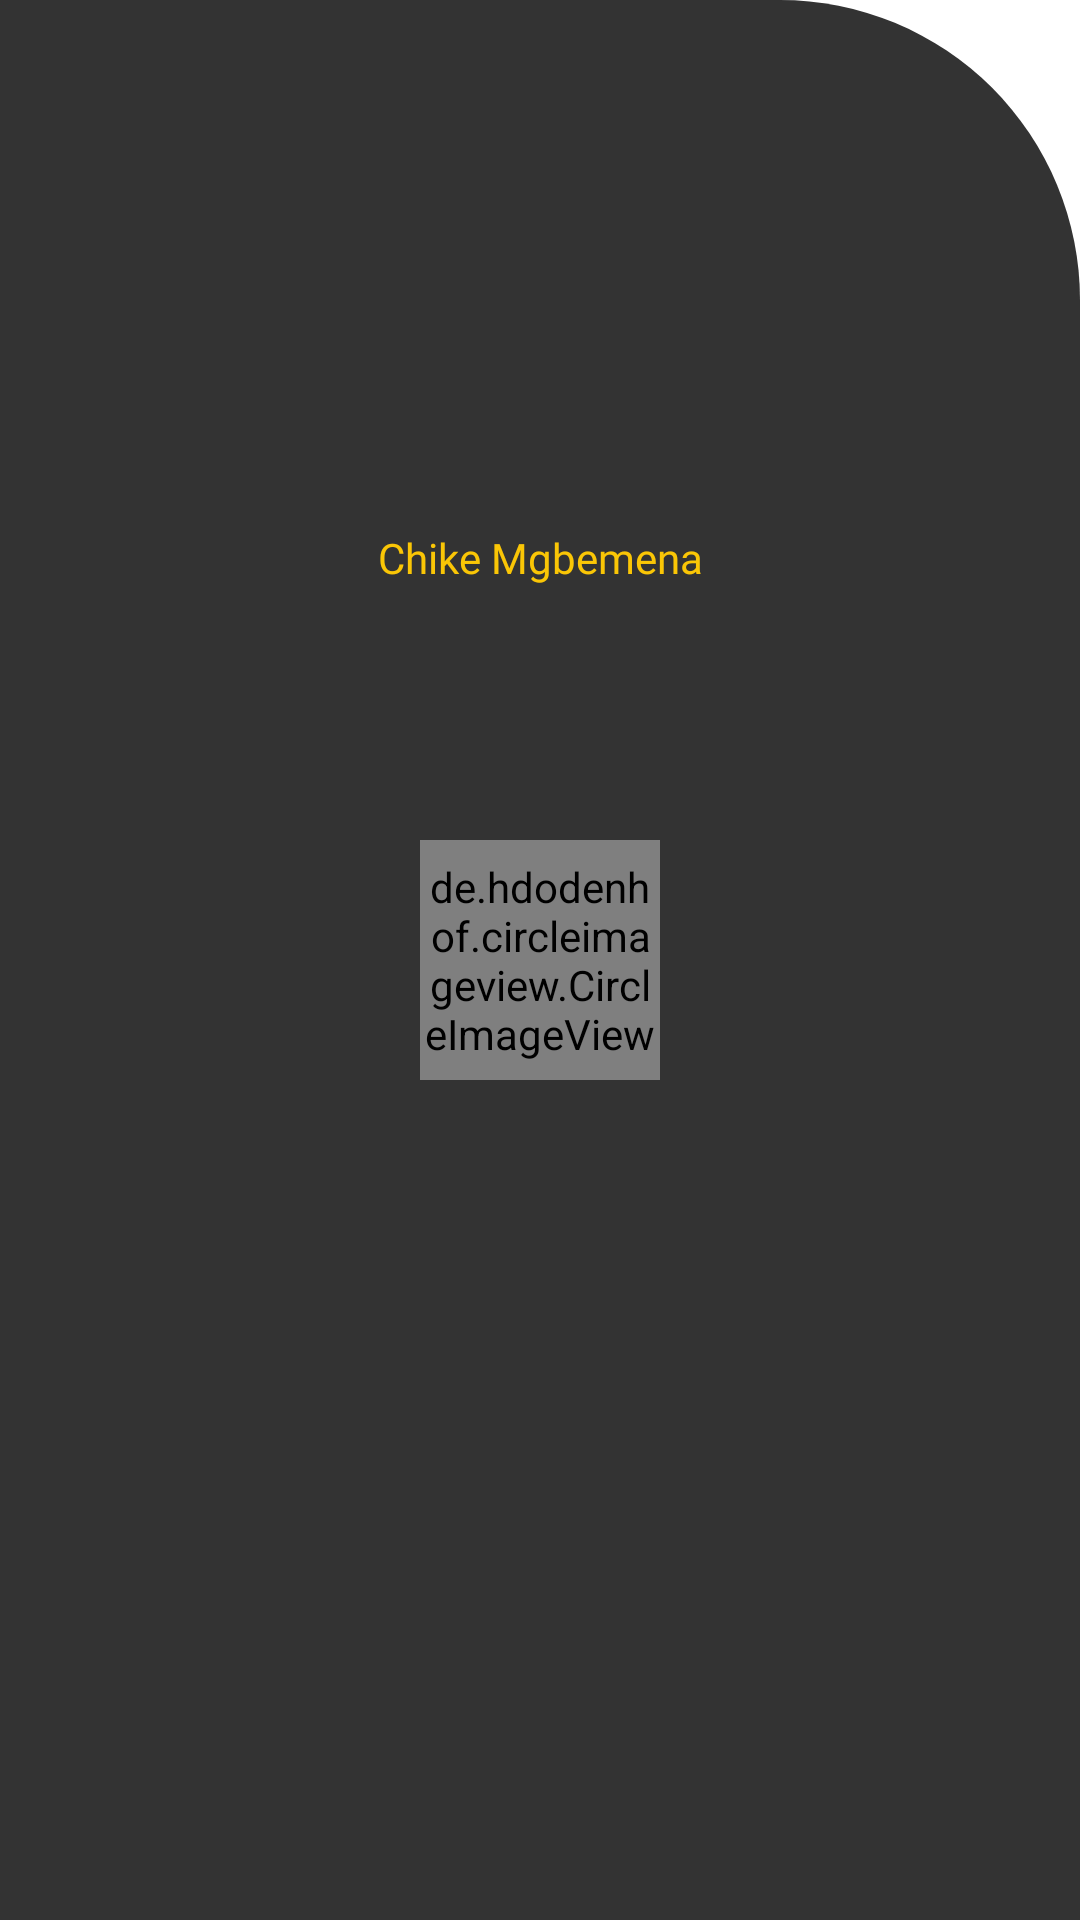

Android layout source for this screen:
<!-- AndroidManifest.xml: application theme Theme.CarTracker -->
<!-- res/layout/nav_header.xml -->
<?xml version="1.0" encoding="utf-8"?>
<RelativeLayout
    xmlns:android="http://schemas.android.com/apk/res/android"
    android:layout_width="match_parent"
    android:layout_height="250dp"
    android:background="@drawable/header_nav_shape"
    android:paddingTop="16dp"
    android:paddingRight="16dp"
    android:paddingLeft="16dp"
    android:layout_marginBottom="-70dp"
    >
    <de.hdodenhof.circleimageview.CircleImageView
        android:layout_width="80dp"
        android:layout_height="80dp"
        android:layout_marginTop="60dp"
        android:layout_marginLeft="10dp"
        android:src="@drawable/profile"
        android:layout_centerVertical="true"
        android:layout_centerHorizontal="true"
        android:id="@+id/imageView"
        />

    <TextView
        android:id="@+id/name"
        android:layout_width="346dp"
        android:layout_height="60dp"
        android:layout_centerHorizontal="true"
        android:layout_marginLeft="20dp"
        android:layout_marginTop="140dp"
        android:fontFamily="@font/helvetica_bold"
        android:gravity="center"
        android:text="Chike Mgbemena"
        android:textAlignment="center"
        android:textColor="@color/yellow"
        android:textSize="14sp" />
</RelativeLayout>
<!-- resources referenced by this layout -->
<resources>
  <color name="yellow">#FAC606</color>
  <!-- drawable header_nav_shape (drawable) -->
  <?xml version="1.0" encoding="utf-8"?>
  <shape xmlns:android="http://schemas.android.com/apk/res/android">
  <corners android:topRightRadius="100dp"/>
      <solid android:color="@color/dark_gray"/>
  </shape>
  <style name="Theme.CarTracker" parent="Theme.MaterialComponents.DayNight.NoActionBar">
          
          <item name="colorPrimary">@color/purple_500</item>
          <item name="colorPrimaryVariant">@color/purple_700</item>
          <item name="colorOnPrimary">@color/white</item>
          
          <item name="colorSecondary">@color/teal_200</item>
          <item name="colorSecondaryVariant">@color/teal_700</item>
          <item name="colorOnSecondary">@color/black</item>
          
          <item name="android:statusBarColor" tools:targetApi="l">?attr/colorPrimaryVariant</item>
          
      </style>
  <color name="dark_gray">#333333</color>
  <color name="purple_500">#FF6200EE</color>
  <color name="purple_700">#FF3700B3</color>
  <color name="white">#FFFFFFFF</color>
  <color name="teal_200">#FF03DAC5</color>
  <color name="teal_700">#FF018786</color>
  <color name="black">#FF000000</color>
</resources>
